Photos from the image-classification dataset "dataset-image" in the GitHub repository littlechicken139/Three-Stage-Cervical-TCT-Smear-Detection-Framework. Its 7 classes are: epithelial cell, HSIL high-grade squamous intraepithelial lesion, koilocyte, lymphocyte, middle layer cell, neutrophil, tri.

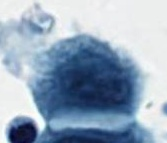
Label: HSIL high-grade squamous intraepithelial lesion

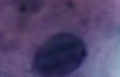
Label: epithelial cell

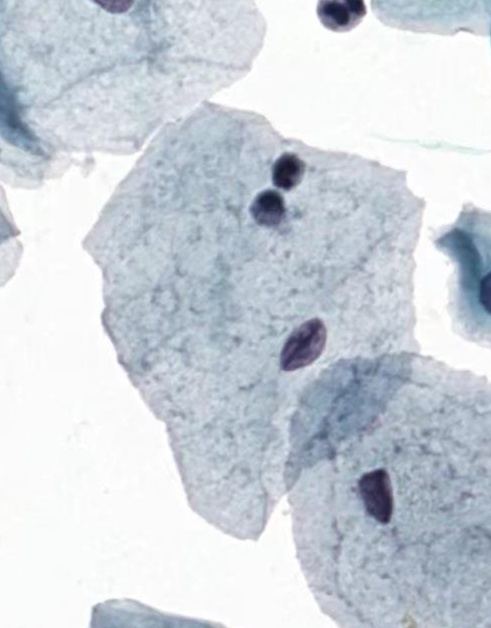
Label: middle layer cell

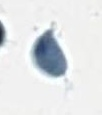
Label: tri

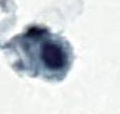
Label: lymphocyte

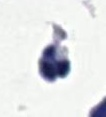
Label: neutrophil
